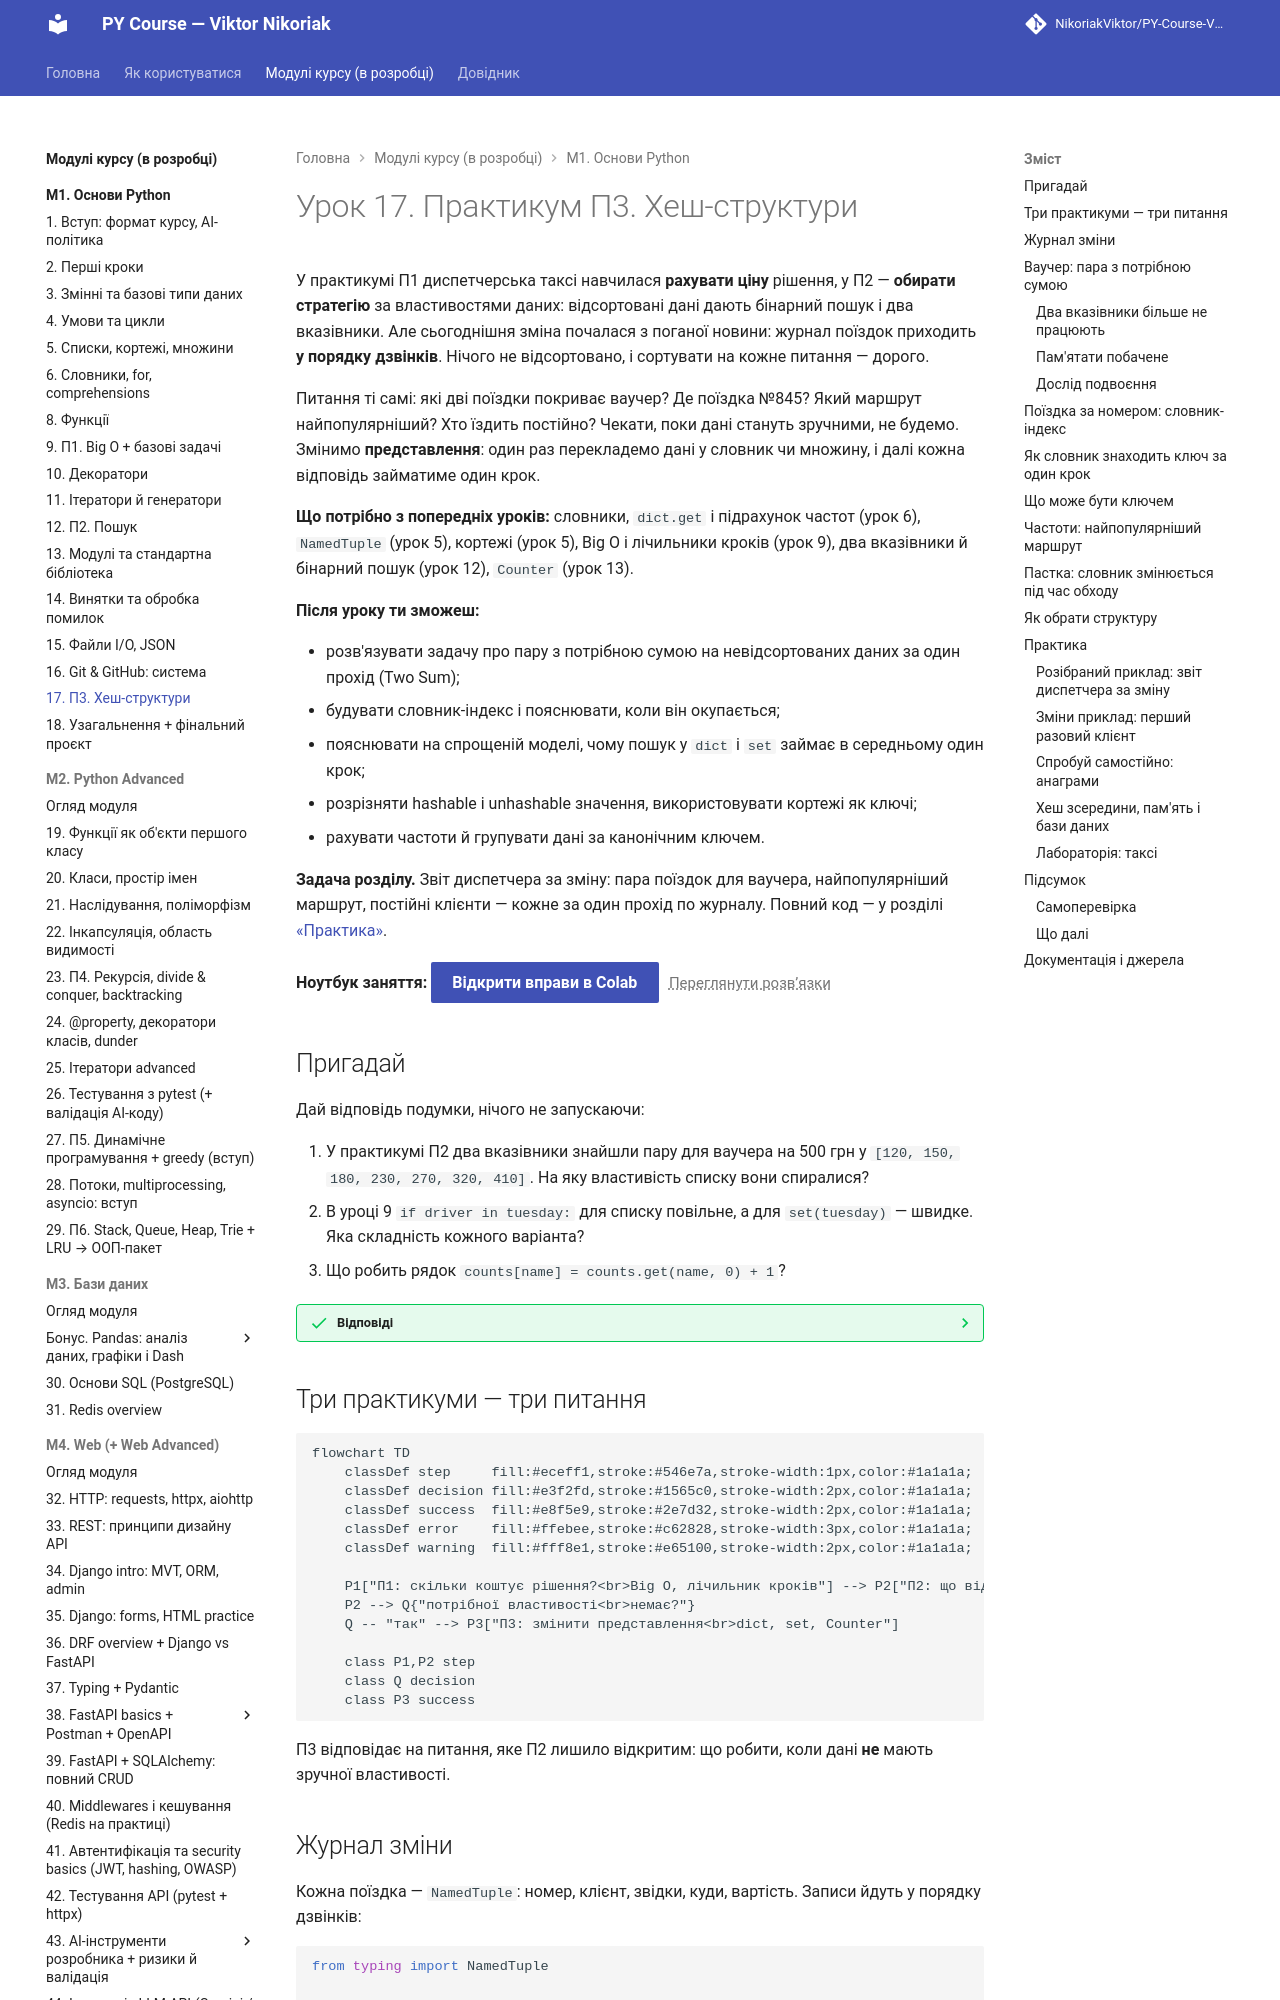

repository: AlinaRadchenko/PY-Course-Victor-Nikoriak-22-09-2026 · page: modules/m1/lesson_17/index.html · generator: mkdocs

# Урок 17. Практикум П3. Хеш-структури

У практикумі П1 диспетчерська таксі навчилася **рахувати ціну** рішення, у П2 — **обирати стратегію** за властивостями даних: відсортовані дані дають бінарний пошук і два вказівники. Але сьогоднішня зміна почалася з поганої новини: журнал поїздок приходить **у порядку дзвінків**. Нічого не відсортовано, і сортувати на кожне питання — дорого.

Питання ті самі: які дві поїздки покриває ваучер? Де поїздка №845? Який маршрут найпопулярніший? Хто їздить постійно? Чекати, поки дані стануть зручними, не будемо. Змінимо **представлення**: один раз перекладемо дані у словник чи множину, і далі кожна відповідь займатиме один крок.

**Що потрібно з попередніх уроків:** словники, `dict.get` і підрахунок частот (урок 6), `NamedTuple` (урок 5), кортежі (урок 5), Big O і лічильники кроків (урок 9), два вказівники й бінарний пошук (урок 12), `Counter` (урок 13).

**Після уроку ти зможеш:**

- розв'язувати задачу про пару з потрібною сумою на невідсортованих даних за один прохід (Two Sum);
- будувати словник-індекс і пояснювати, коли він окупається;
- пояснювати на спрощеній моделі, чому пошук у `dict` і `set` займає в середньому один крок;
- розрізняти hashable і unhashable значення, використовувати кортежі як ключі;
- рахувати частоти й групувати дані за канонічним ключем.

**Задача розділу.** Звіт диспетчера за зміну: пара поїздок для ваучера, найпопулярніший маршрут, постійні клієнти — кожне за один прохід по журналу. Повний код — у розділі [«Практика»](#practice).

**Ноутбук заняття:** [Відкрити вправи в Colab](https://colab.research.google.com/github/NikoriakViktor/PY-Course-Victor-Nikoriak-22-09-2026/blob/main/module_1/lessons/lesson_17_practicum_hashing/note_lesson_17_hashing_student.ipynb){ .md-button .md-button--primary } [Переглянути розв’язки](https://github.com/NikoriakViktor/PY-Course-Victor-Nikoriak-22-09-2026/blob/main/module_1/lessons/lesson_17_practicum_hashing/note_lesson_17_hashing.ipynb){ .solutions-link }

## Пригадай

Дай відповідь подумки, нічого не запускаючи:

1. У практикумі П2 два вказівники знайшли пару для ваучера на 500 грн у `[120, 150, 180, 230, 270, 320, 410]`. На яку властивість списку вони спиралися?
2. В уроці 9 `if driver in tuesday:` для списку повільне, а для `set(tuesday)` — швидке. Яка складність кожного варіанта?
3. Що робить рядок `counts[name] = counts.get(name, 0) + 1`?

??? success "Відповіді"

    1. На відсортованість: «сума замала → зсуваємо лівий, і вона зросте». Без порядку цей висновок хибний.
    2. `in` для списку — `O(n)`: переглядає елементи по черзі. Для множини — `O(1)` в середньому.
    3. Збільшує лічильник для `name` на одиницю. Якщо ключа ще немає, `get` поверне `0`, тож перша зустріч дасть `1`.
